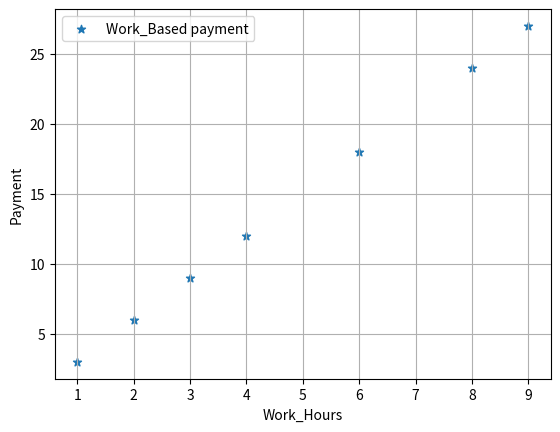

Generate this figure with matplotlib:
import matplotlib.pyplot as mplt
import numpy as np


# It used to find co-relation between two varibles 
# ex, advertise & Sales
work_hours=np.array([4,6,2,8,3,9,1])
payment=np.array(work_hours*3)

mplt.scatter(work_hours,payment,label='Work_Based payment',marker='*')
mplt.legend()
mplt.grid()
mplt.xlabel("Work_Hours")
mplt.ylabel("Payment")

mplt.show()